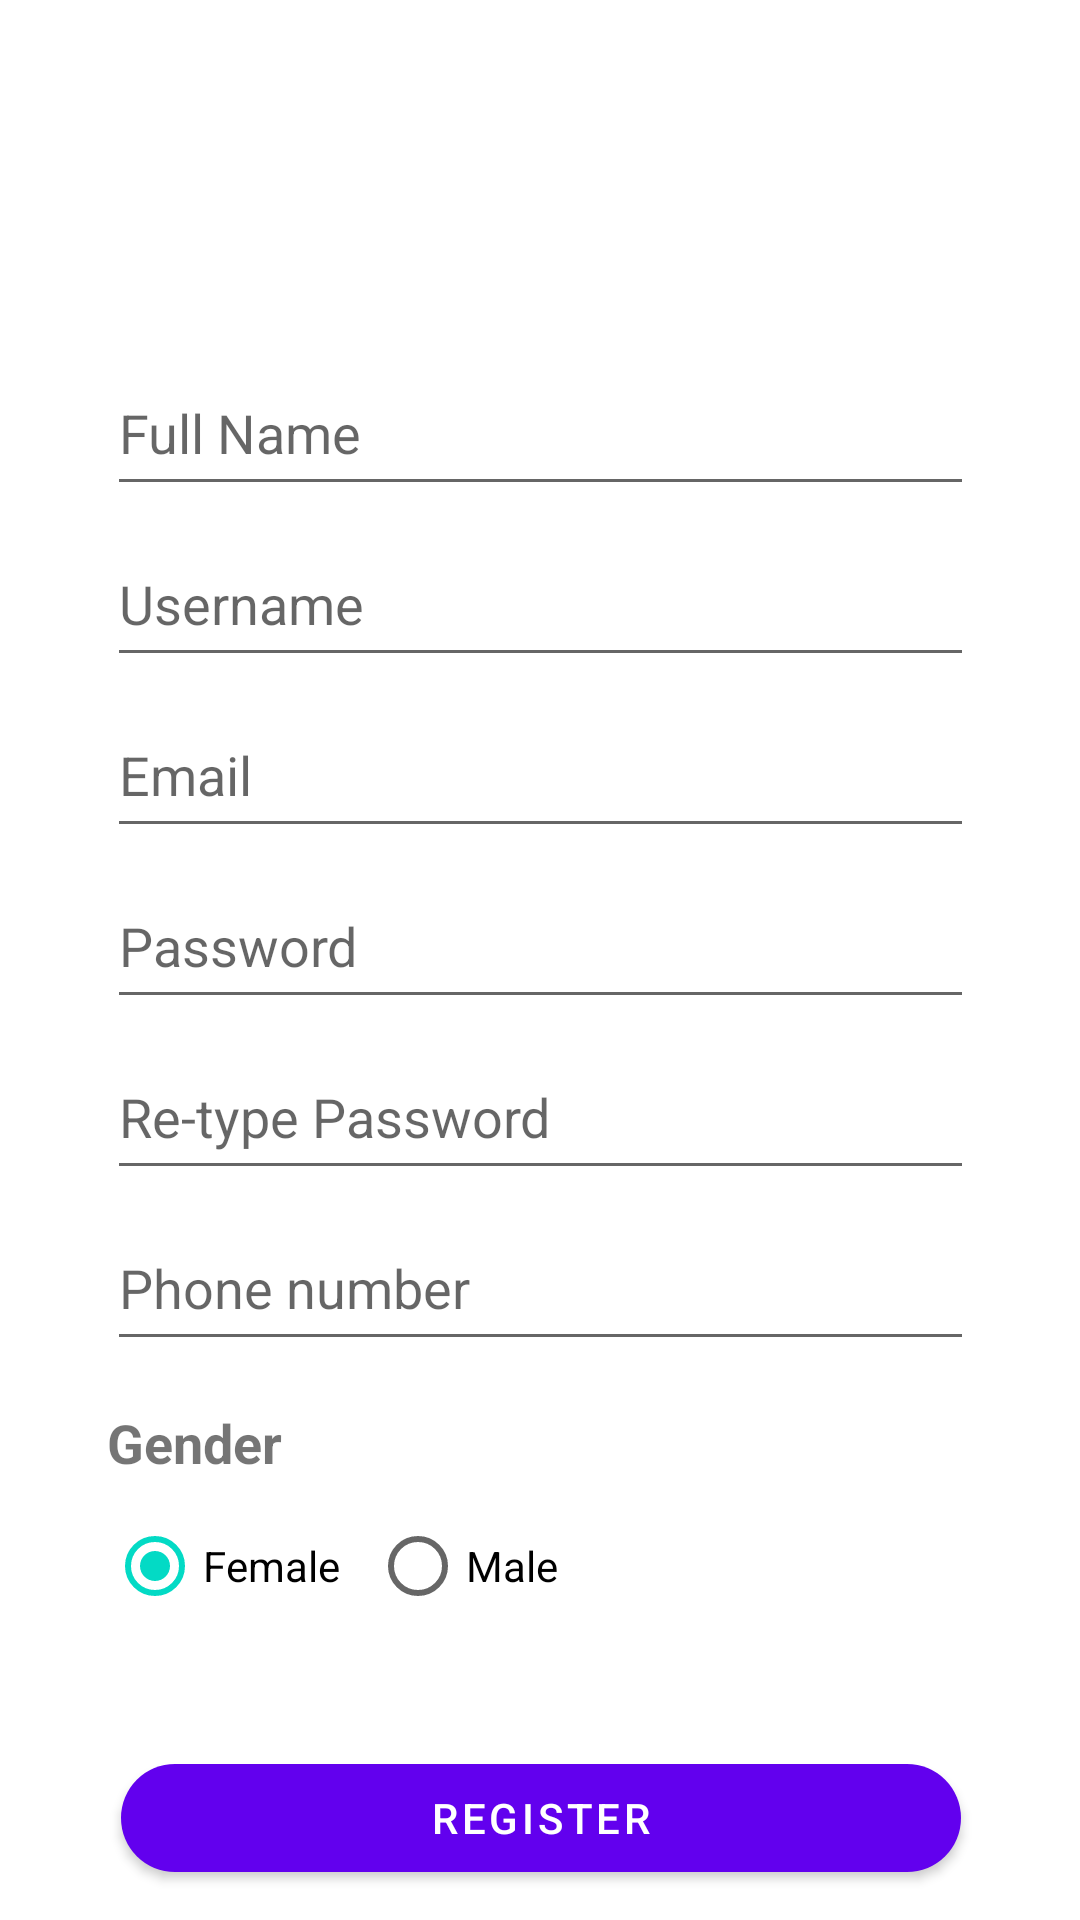

Here is an Android app screen rendered from its layout file. Give the layout XML and the strings, colors and styles it references.
<!-- AndroidManifest.xml: application theme Theme.Hw10 -->
<!-- res/layout/data_fragment_layout.xml -->
<?xml version="1.0" encoding="utf-8"?>
<ScrollView xmlns:android="http://schemas.android.com/apk/res/android"
    xmlns:app="http://schemas.android.com/apk/res-auto"
    xmlns:tools="http://schemas.android.com/tools"
    android:layout_width="match_parent"
 android:layout_height="match_parent">

<androidx.constraintlayout.widget.ConstraintLayout
    android:layout_width="match_parent"
    android:layout_height="wrap_content">


    <androidx.constraintlayout.widget.Group
        android:id="@+id/group"
        android:layout_width="wrap_content"
        android:layout_height="wrap_content" />

    <androidx.appcompat.widget.AppCompatEditText

        android:id="@+id/editTextRetypePassword"
        android:layout_width="289dp"
        android:layout_height="52dp"
        android:layout_marginTop="5dp"
        android:ems="10"
        android:hint="@string/editTextRetypePassword"
        android:inputType="textPassword"
        android:minHeight="48dp"
        app:layout_constraintEnd_toStartOf="@+id/guideline6"
        app:layout_constraintStart_toStartOf="@+id/guideline3"
        app:layout_constraintTop_toBottomOf="@+id/editTextPassword" />

    <androidx.appcompat.widget.AppCompatEditText

        android:id="@+id/editTextPhoneNumber"
        android:layout_width="289dp"
        android:layout_height="52dp"
        android:layout_marginTop="5dp"
        android:ems="10"
        android:hint="@string/editTextPhoneNumber"
        android:inputType="phone"
        android:minHeight="48dp"
        app:layout_constraintEnd_toStartOf="@+id/guideline6"
        app:layout_constraintStart_toStartOf="@+id/guideline3"
        app:layout_constraintTop_toBottomOf="@+id/editTextRetypePassword" />

    <androidx.appcompat.widget.AppCompatEditText
        android:id="@+id/editTextUsername"
        android:layout_width="289dp"
        android:layout_height="52dp"
        android:layout_marginTop="5dp"
        android:ems="10"
        android:hint="@string/editTextUsername"
        android:inputType="textPersonName"
        android:minHeight="48dp"
        app:layout_constraintEnd_toStartOf="@+id/guideline6"
        app:layout_constraintStart_toStartOf="@+id/guideline3"
        app:layout_constraintTop_toBottomOf="@+id/editTextPersonFullName" />

    <com.google.android.material.textfield.TextInputEditText
        android:id="@+id/editTextPersonFullName"
        android:layout_width="289dp"
        android:layout_height="52dp"
        android:layout_marginTop="4dp"
        android:ems="10"
        android:hint="@string/editTextFullname"
        android:inputType="textPersonName"
        android:minHeight="48dp"
        app:layout_constraintEnd_toStartOf="@+id/guideline6"
        app:layout_constraintStart_toStartOf="@+id/guideline3"
        app:layout_constraintTop_toBottomOf="@+id/profile_photo" />

    <androidx.appcompat.widget.AppCompatEditText

        android:id="@+id/editTextEmail"
        android:layout_width="289dp"
        android:layout_height="52dp"
        android:layout_marginTop="5dp"
        android:layout_marginBottom="1dp"
        android:ems="10"
        android:hint="@string/editTextEmail"
        android:inputType="textEmailAddress"
        android:minHeight="48dp"
        app:layout_constraintBottom_toTopOf="@+id/editTextPassword"
        app:layout_constraintEnd_toStartOf="@+id/guideline6"
        app:layout_constraintStart_toStartOf="@+id/guideline3"
        app:layout_constraintTop_toBottomOf="@+id/editTextUsername" />

    <androidx.appcompat.widget.AppCompatEditText
        android:id="@+id/editTextPassword"
        android:layout_width="289dp"
        android:layout_height="52dp"
        android:layout_marginTop="5dp"
        android:ems="10"
        android:hint="@string/editTextPassword"
        android:inputType="textPassword"
        android:minHeight="48dp"
        app:layout_constraintEnd_toStartOf="@+id/guideline6"
        app:layout_constraintStart_toStartOf="@+id/guideline3"
        app:layout_constraintTop_toBottomOf="@+id/editTextEmail" />

    <androidx.constraintlayout.widget.Guideline
        android:id="@+id/guideline3"
        android:layout_width="wrap_content"
        android:layout_height="wrap_content"
        android:orientation="vertical"
        app:layout_constraintGuide_begin="0dp"
        app:layout_constraintGuide_percent="0.02" />

    <androidx.constraintlayout.widget.Guideline
        android:id="@+id/guideline4"
        android:layout_width="wrap_content"
        android:layout_height="wrap_content"
        android:orientation="horizontal"
        app:layout_constraintGuide_begin="0dp"
        app:layout_constraintGuide_percent="0.02" />

    <androidx.constraintlayout.widget.Guideline
        android:id="@+id/guideline6"
        android:layout_width="wrap_content"
        android:layout_height="wrap_content"
        android:orientation="vertical"
        app:layout_constraintGuide_begin="0dp"
        app:layout_constraintGuide_percent="0.98" />

    <TextView
        android:id="@+id/textView"
        android:layout_width="wrap_content"
        android:layout_height="wrap_content"
        android:layout_marginTop="15dp"
        android:text="@string/genderTextview"
        android:textSize="18sp"
        android:textStyle="bold"
        app:layout_constraintStart_toStartOf="@id/editTextRetypePassword"
        app:layout_constraintTop_toBottomOf="@id/editTextPhoneNumber" />

    <RadioGroup
        android:id="@+id/radioGroup"
        android:layout_width="wrap_content"
        android:layout_height="wrap_content"
        android:layout_marginTop="5dp"
        android:orientation="horizontal"
        app:layout_constraintStart_toStartOf="@+id/textView"
        app:layout_constraintTop_toBottomOf="@+id/textView">

        <RadioButton
            android:id="@+id/radioBtnFemale"
            android:layout_width="wrap_content"
            android:layout_height="wrap_content"
            android:checked="true"
            android:text="@string/radioBtnFemale" />

        <RadioButton
            android:id="@+id/radioBtnMale"
            android:layout_width="wrap_content"
            android:layout_height="wrap_content"
            android:layout_marginStart="10dp"
            android:text="@string/radioBtnMale" />
    </RadioGroup>

    <com.google.android.material.button.MaterialButton
        android:id="@+id/btnRegister"
        android:layout_width="280dp"
        android:layout_height="48dp"
        android:layout_marginStart="5dp"
        android:layout_marginTop="36dp"
        android:layout_marginEnd="5dp"
        android:minHeight="48dp"
        android:text="@string/btnRegister"
        android:textColor="@color/white"
        app:cornerRadius="24dp"
        app:layout_constraintEnd_toEndOf="@+id/editTextRetypePassword"
        app:layout_constraintStart_toStartOf="@+id/editTextRetypePassword"
        app:layout_constraintTop_toBottomOf="@+id/radioGroup"
        tools:targetApi="m" />

    <com.google.android.material.imageview.ShapeableImageView
        android:id="@+id/profile_photo"
        android:layout_width="100dp"
        android:layout_height="100dp"
        android:scaleType="center"
        app:layout_constraintEnd_toEndOf="parent"
        app:shapeAppearanceOverlay="@style/RoundedImage"
        app:layout_constraintHorizontal_bias="0.5"
        app:layout_constraintStart_toStartOf="parent"
        app:layout_constraintTop_toTopOf="@+id/guideline4"
        android:src="@drawable/ic_outline_face_24"
        />


</androidx.constraintlayout.widget.ConstraintLayout>
</ScrollView>
<!-- resources referenced by this layout -->
<resources>
  <color name="white">#FFFFFFFF</color>
  <string name="btnRegister">Register</string>
  <string name="editTextEmail">Email</string>
  <string name="editTextFullname">Full Name</string>
  <string name="editTextPassword">Password</string>
  <string name="editTextPhoneNumber">Phone number</string>
  <string name="editTextRetypePassword">Re-type Password</string>
  <string name="editTextUsername">Username</string>
  <string name="genderTextview">Gender</string>
  <string name="radioBtnFemale">Female</string>
  <string name="radioBtnMale">Male</string>
  <style name="RoundedImage">
          <item name="cornerFamily">rounded</item>
          <item name="cornerSize">50%</item>
      </style>
  <style name="Theme.Hw10" parent="Theme.MaterialComponents.Light.DarkActionBar">
          
          <item name="colorPrimary">@color/purple_500</item>
          <item name="colorPrimaryVariant">@color/purple_700</item>
          <item name="colorOnPrimary">@color/white</item>
          
          <item name="colorSecondary">@color/teal_200</item>
          <item name="colorSecondaryVariant">@color/teal_700</item>
          <item name="colorOnSecondary">@color/black</item>
          
          <item name="android:statusBarColor" tools:targetApi="l">?attr/colorPrimaryVariant</item>
          
      </style>
  <color name="purple_500">#FF6200EE</color>
  <color name="purple_700">#FF3700B3</color>
  <color name="teal_200">#FF03DAC5</color>
  <color name="teal_700">#FF018786</color>
  <color name="black">#FF000000</color>
</resources>
